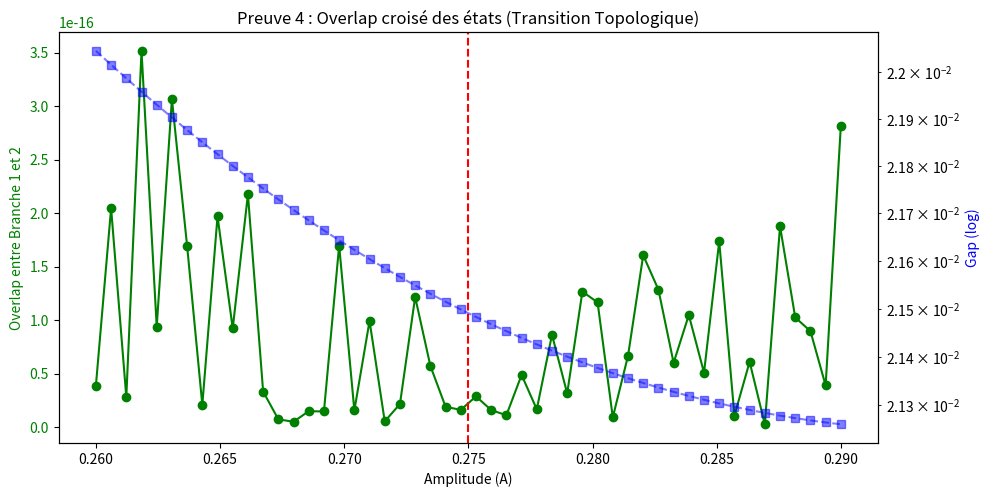

Recreate this plot in Python.
import numpy as np
import matplotlib.pyplot as plt

def build_base_J(n=31, ell=0.45):
    N = n + 1
    W0 = np.zeros((N, N))
    for k in range(N):
        if k < n: W0[k+1, k] = (n - k) / n
        if k > 0: W0[k-1, k] = k / n
    W0 = (1 - ell) * W0 + ell * np.eye(N)
    eigvals, eigvecs = np.linalg.eig(W0)
    idx = np.argmin(np.abs(eigvals - 1.0))
    pi0 = np.real(eigvecs[:, idx])
    if np.sum(pi0) < 0: pi0 = -pi0
    pi0 /= np.sum(pi0)
    D_sqrt = np.diag(np.sqrt(pi0))
    D_inv_sqrt = np.diag(1.0 / np.sqrt(pi0))
    J0 = D_inv_sqrt @ W0 @ D_sqrt
    return 0.5 * (J0 + J0.T)

def inject_graviton(J0, amp, mode, p, n=31):
    J = J0.copy()
    for i in range(n):
        val = amp * np.sin(2 * np.pi * mode * i / n)
        J[i, i + 1] += val
        J[i + 1, i] += val
        J[i, i + 1] *= (1.0 - p)
        J[i + 1, i] *= (1.0 - p)
    return J

def get_eigenvectors(J, m=15): 
    w, v = np.linalg.eigh(J[:m, :m])
    idx = np.argsort(w)
    return w[idx], v[:, idx]

if __name__ == "__main__":
    J0 = build_base_J()
    p = 0.05
    mode = 7.75
    A_crit = 0.275
    
    amplitudes = np.linspace(0.26, 0.29, 50)
    overlaps_croises = []
    gaps = []
    
    print("Calcul de l'overlap croisé (Branche 1 vs Branche 2)...")
    for A in amplitudes:
        J_pert = inject_graviton(J0, A, mode, p)
        w, v = get_eigenvectors(J_pert)
        
        # Les deux branches
        v1 = v[:, 0]
        v2 = v[:, 1]
        
        # Overlap (produit scalaire absolu)
        overlap = np.abs(np.dot(v1, v2))
        overlaps_croises.append(overlap)
        
        # Gap
        gaps.append(np.abs(w[1] - w[0]))
        
    # Tracé avec deux axes Y
    fig, ax1 = plt.subplots(figsize=(10, 5))

    ax1.set_xlabel('Amplitude (A)')
    ax1.set_ylabel('Overlap entre Branche 1 et 2', color='green')
    ax1.plot(amplitudes, overlaps_croises, 'o-', color='green', label='Overlap croisé')
    ax1.tick_params(axis='y', labelcolor='green')
    ax1.axvline(A_crit, color='red', linestyle='--', label='Point critique A=0.275')

    ax2 = ax1.twinx()  
    ax2.set_ylabel('Gap (log)', color='blue')
    ax2.plot(amplitudes, gaps, 's--', color='blue', alpha=0.5, label='Gap')
    ax2.set_yscale('log')
    ax2.tick_params(axis='y', labelcolor='blue')

    fig.tight_layout()
    plt.title("Preuve 4 : Overlap croisé des états (Transition Topologique)")
    plt.grid(True, alpha=0.3)
    plt.savefig("preuve_4_overlap_croise.png")
    print("Graphique sauvegardé : preuve_4_overlap_croise.png")
    plt.show()
